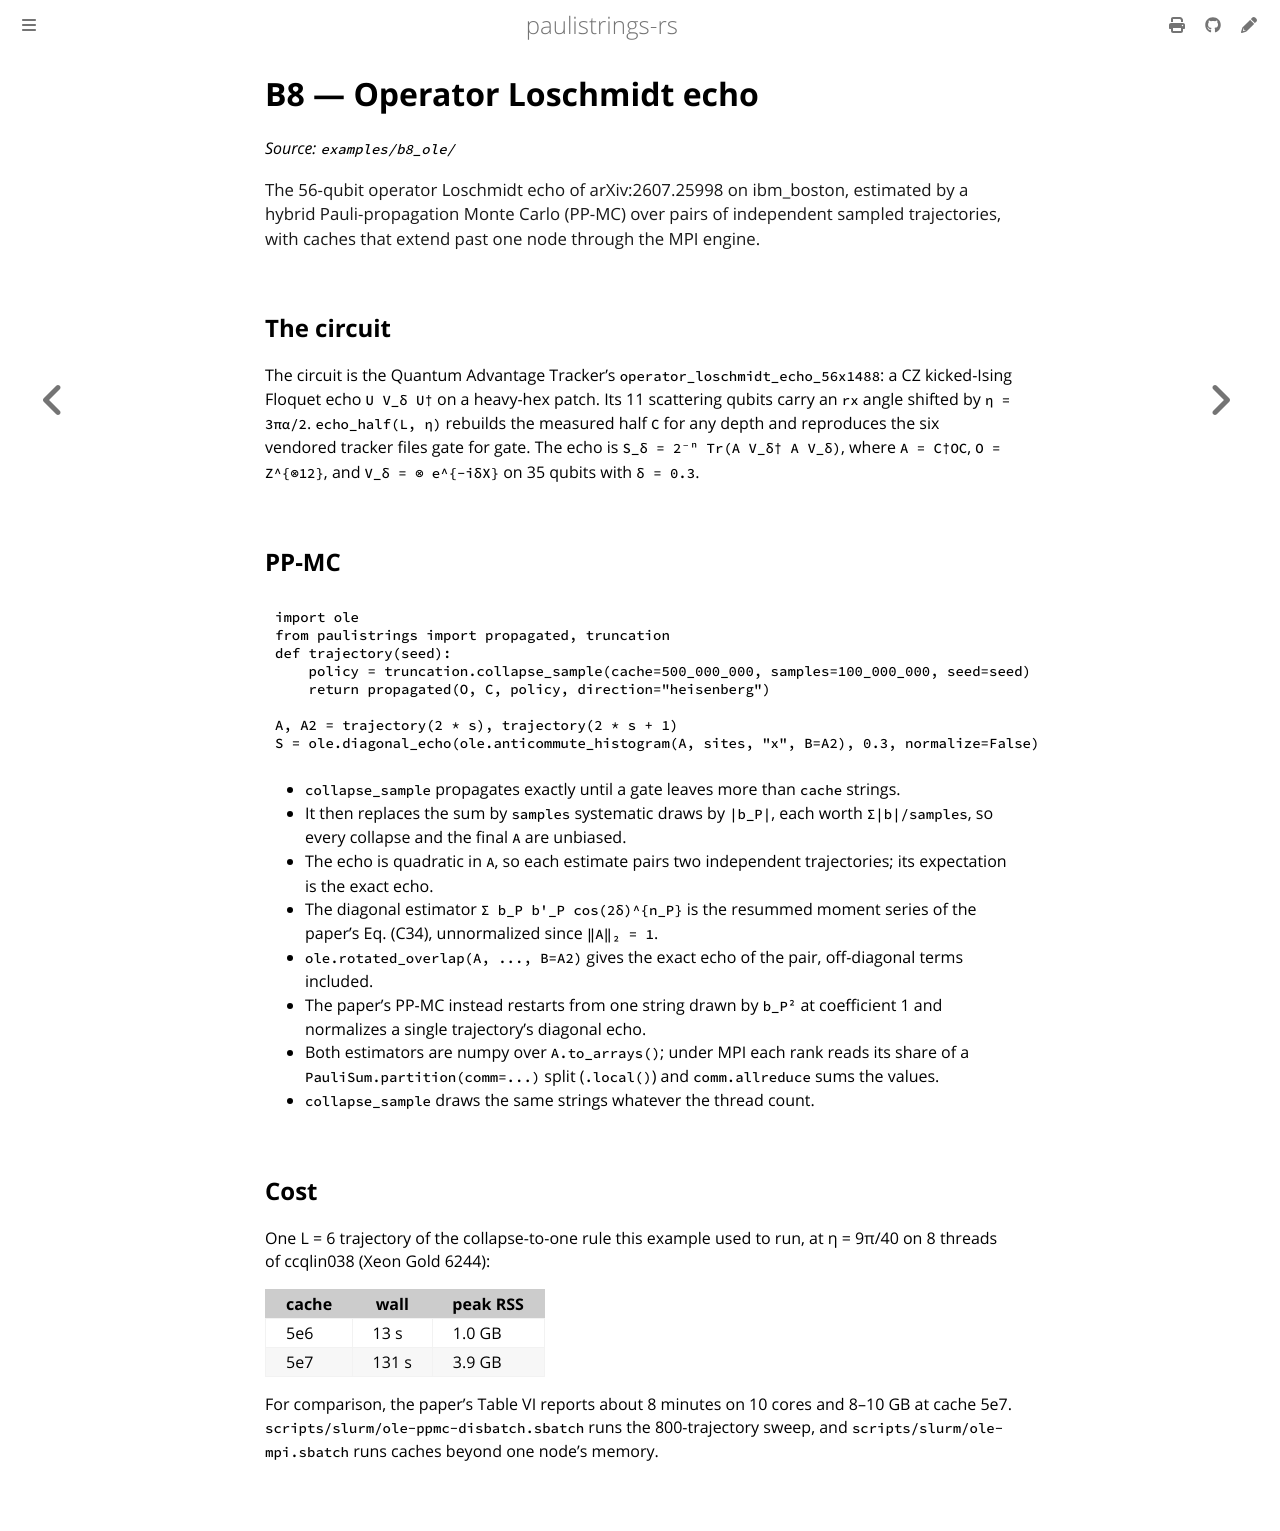

repository: lkdvos/paulistrings-rs · page: examples/showcases/b8-operator-loschmidt-echo.html · generator: mdbook

# B8 — Operator Loschmidt echo

*Source: `examples/b8_ole/`*

<p class="lead">The 56-qubit operator Loschmidt echo of arXiv:2607.25998 on ibm_boston, estimated by a hybrid Pauli-propagation Monte Carlo (PP-MC) over pairs of independent sampled trajectories, with caches that extend past one node through the MPI engine.</p>

## The circuit

The circuit is the Quantum Advantage Tracker's `operator_loschmidt_echo_56x1488`: a CZ kicked-Ising Floquet echo `U V_δ U†` on a heavy-hex patch.
Its 11 scattering qubits carry an `rx` angle shifted by `η = 3πα/2`.
`echo_half(L, η)` rebuilds the measured half `C` for any depth and reproduces the six vendored tracker files gate for gate.
The echo is `S_δ = 2⁻ⁿ Tr(A V_δ† A V_δ)`, where `A = C†OC`, `O = Z^{⊗12}`, and `V_δ = ⊗ e^{-iδX}` on 35 qubits with `δ = 0.3`.

## PP-MC

<!-- doctest: skip -->
```python
import ole
from paulistrings import propagated, truncation
def trajectory(seed):
    policy = truncation.collapse_sample(cache=500_000_000, samples=100_000_000, seed=seed)
    return propagated(O, C, policy, direction="heisenberg")

A, A2 = trajectory(2 * s), trajectory(2 * s + 1)
S = ole.diagonal_echo(ole.anticommute_histogram(A, sites, "x", B=A2), 0.3, normalize=False)
```

- `collapse_sample` propagates exactly until a gate leaves more than `cache` strings.
- It then replaces the sum by `samples` systematic draws by `|b_P|`, each worth `Σ|b|/samples`, so every collapse and the final `A` are unbiased.
- The echo is quadratic in `A`, so each estimate pairs two independent trajectories; its expectation is the exact echo.
- The diagonal estimator `Σ b_P b'_P cos(2δ)^{n_P}` is the resummed moment series of the paper's Eq. (C34), unnormalized since `‖A‖₂ = 1`.
- `ole.rotated_overlap(A, ..., B=A2)` gives the exact echo of the pair, off-diagonal terms included.
- The paper's PP-MC instead restarts from one string drawn by `b_P²` at coefficient 1 and normalizes a single trajectory's diagonal echo.
- Both estimators are numpy over `A.to_arrays()`; under MPI each rank reads its share of a `PauliSum.partition(comm=...)` split (`.local()`) and `comm.allreduce` sums the values.
- `collapse_sample` draws the same strings whatever the thread count.

## Cost

One L = 6 trajectory of the collapse-to-one rule this example used to run, at η = 9π/40 on 8 threads of ccqlin038 (Xeon Gold 6244):

| cache | wall | peak RSS |
|---|---|---|
| 5e6 | 13 s | 1.0 GB |
| 5e7 | 131 s | 3.9 GB |

For comparison, the paper's Table VI reports about 8 minutes on 10 cores and 8–10 GB at cache 5e7.
`scripts/slurm/ole-ppmc-disbatch.sbatch` runs the 800-trajectory sweep, and `scripts/slurm/ole-mpi.sbatch` runs caches beyond one node's memory.
